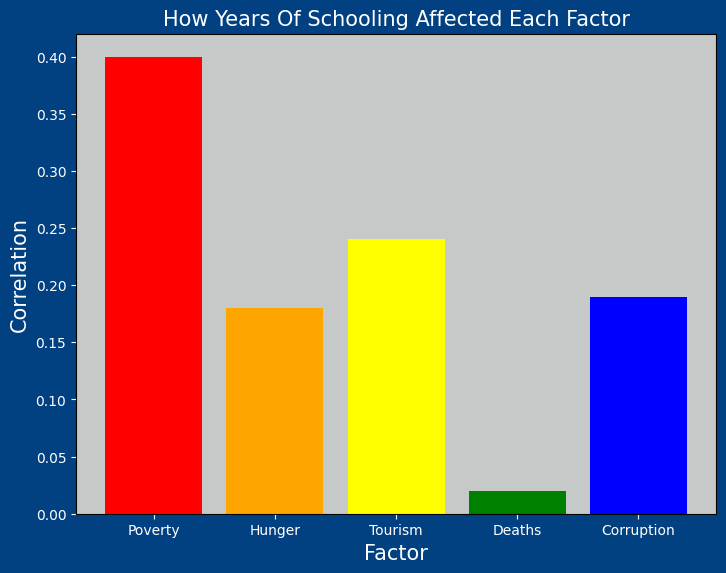

Generate this figure with matplotlib:
#!/usr/bin/env python
# coding: utf-8

# In[14]:


import csv
import matplotlib.pyplot as plt
import pandas as pd
import numpy as np
import random


# In[33]:


fig = plt.figure()
ax = fig.add_axes([0,0,1,1])
Factor = ['Poverty', 'Hunger', 'Tourism', 'Deaths', 'Corruption']
x = Factor
Correlation = [0.40,0.18,0.24,0.02,0.19]
h = Correlation
c = ['red', 'orange', 'yellow', 'green', 'blue']
ax.bar(Factor,Correlation)
fig.set_facecolor('xkcd:darkish blue')
ax.set_facecolor('xkcd:silver')
plt.xlabel("Factor", size = 15, color = 'w', fontname='Times')
plt.ylabel("Correlation", size = 15, color = 'w', fontname='Times')
ax.tick_params(axis='x', colors='white') 
ax.tick_params(axis='y', colors='white') 
for tick in ax.get_xticklabels():
    tick.set_fontname("Times")
for tick in ax.get_yticklabels():
    tick.set_fontname("Times")
plt.title('How Years Of Schooling Affected Each Factor', size = 15, color = 'w', fontname='Times')
plt.bar(x, height = h, color = c)
plt.show()


# In[ ]:




